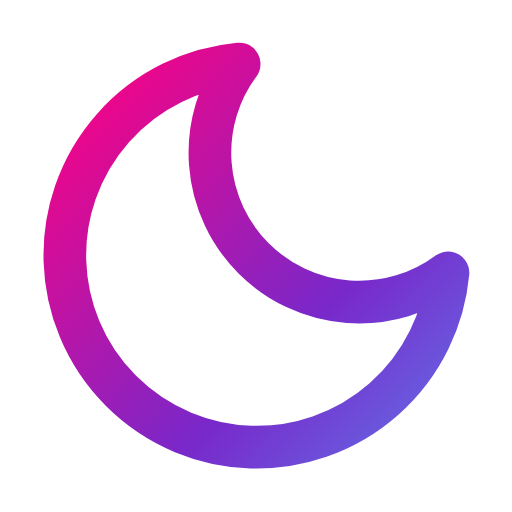
t = 0.00 s
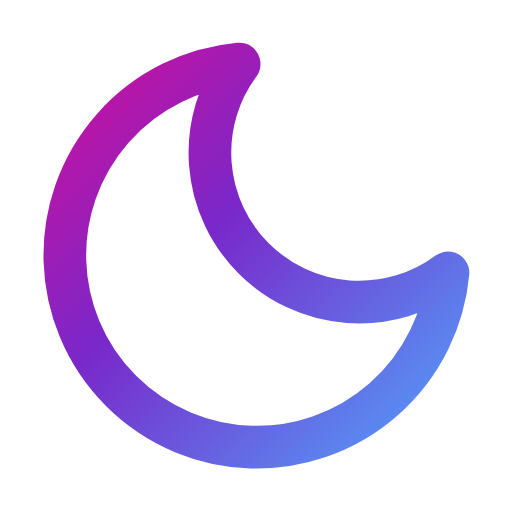
t = 0.50 s
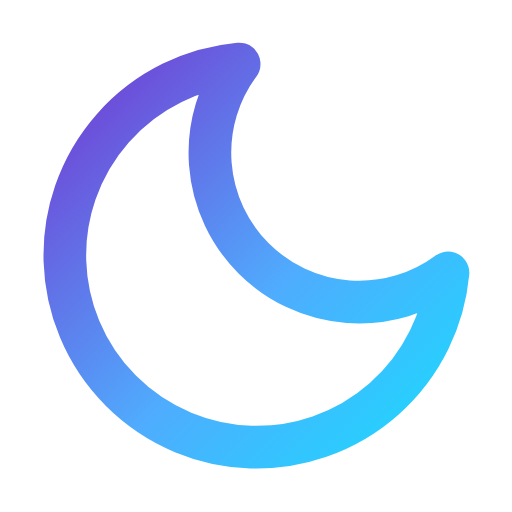
t = 1.50 s
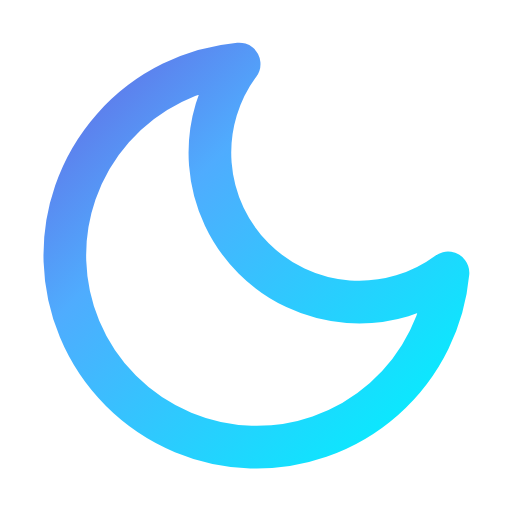
t = 2.00 s
t = 2.50 s: frame unchanged from t = 1.50 s, image omitted
t = 3.50 s: frame unchanged from t = 0.50 s, image omitted

The animated SVG that drew these frames (rendered in a browser with its animation timeline set to each time). Animation: 4 SMIL elements (animate=4); one cycle of 4.00 s, repeats indefinitely.

<svg xmlns="http://www.w3.org/2000/svg" viewBox="0 0 24 24" fill="none" stroke="currentColor" stroke-width="2" stroke-linecap="round" stroke-linejoin="round" id="holo-moon">
  <defs>
    <linearGradient id="grad-moon" x1="0%" y1="0%" x2="200%" y2="200%">
      <stop offset="0%" stop-color="#FF0080" />
      <stop offset="33%" stop-color="#7928CA" />
      <stop offset="66%" stop-color="#4facfe" />
      <stop offset="100%" stop-color="#00f2fe" />
      <animate attributeName="x1" values="0%;-100%;0%" dur="4s" repeatCount="indefinite" />
      <animate attributeName="y1" values="0%;-100%;0%" dur="4s" repeatCount="indefinite" />
      <animate attributeName="x2" values="200%;100%;200%" dur="4s" repeatCount="indefinite" />
      <animate attributeName="y2" values="200%;100%;200%" dur="4s" repeatCount="indefinite" />
    </linearGradient>
  </defs>
  <style>
    #holo-moon * {
      stroke: url(#grad-moon);
      stroke-width: 2;
      stroke-linecap: round;
      stroke-linejoin: round;
      fill: none;
    }
  </style><path d="M21 12.79A9 9 0 1 1 11.21 3 7 7 0 0 0 21 12.79z"/></svg>
